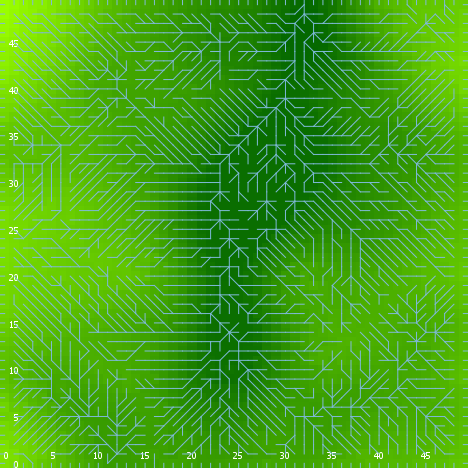

The data file committed next to this chart (first rows):
export-world data (NetLogo 6.0.4)
land_05_withInitialEcologicalCommunity.n…
06/24/2020 22:33:35:476 +0100
RANDOM STATE
0 0 -1727483681 83 -0.22591161887249742 …
GLOBALS
min-pxcor, max-pxcor, min-pycor, max-pycor, perspective, subject, nextIndex, directed-links, ticks, display-mode, ecol_brushfrequencyinflection, ecol_brushfrequencyrate, ecol_grassfrequencyinflection, ecol_grassfrequencyrate, ecol_woodfrequencyinflection, ecol_woodfrequencyrate, elevationdistribution, elev_algorithm-style, elev_featureanglerange, elev_inversioniterations, elev_noise, elev_numdepressions, elev_numprotuberances, elev_numranges
0, 49, 0, 49, 0, nobody, 2600, "UNDIRECTED", -1, "elevation (m)", 13.96, 0.008957, 4.338, 0.1599, 36.29, 0.03067, [14.574255928458024 34.531798277537774 3…, "C#", 2.136, 0.961, 3.435, 3, 10, 63
TURTLES
who, color, heading, xcor, ycor, shape, label, label-color, breed, hidden?, size, pen-size, pen-mode, numpoints
0, 135, 73, 47, 1, "default", "", 9.9, {breed flowholders}, true, 1, 1, "up", 
1, 97, 0, 31, 49, "line half", "", 9.9, {breed flowholders}, false, 1, 1, "up", 
2, 135, 257, 28, 40, "default", "", 9.9, {breed flowholders}, true, 1, 1, "up", 
3, 85, 268, 43, 10, "default", "", 9.9, {breed flowholders}, true, 1, 1, "up", 
4, 105, 89, 29, 32, "default", "", 9.9, {breed flowholders}, true, 1, 1, "up", 
5, 135, 212, 3, 39, "default", "", 9.9, {breed flowholders}, true, 1, 1, "up", 
6, 25, 236, 30, 29, "default", "", 9.9, {breed flowholders}, true, 1, 1, "up", 
7, 75, 114, 1, 25, "default", "", 9.9, {breed flowholders}, true, 1, 1, "up", 
8, 97, 90, 49, 15, "line half", "", 9.9, {breed flowholders}, false, 1, 1, "up", 
9, 35, 280, 30, 13, "default", "", 9.9, {breed flowholders}, true, 1, 1, "up", 
10, 55, 149, 44, 23, "default", "", 9.9, {breed flowholders}, true, 1, 1, "up", 
11, 75, 46, 34, 42, "default", "", 9.9, {breed flowholders}, true, 1, 1, "up", 
12, 35, 130, 36, 13, "default", "", 9.9, {breed flowholders}, true, 1, 1, "up", 
13, 125, 141, 33, 26, "default", "", 9.9, {breed flowholders}, true, 1, 1, "up", 
14, 97, 90, 49, 43, "line half", "", 9.9, {breed flowholders}, false, 1, 1, "up", 
15, 85, 30, 1, 43, "default", "", 9.9, {breed flowholders}, true, 1, 1, "up", 
16, 115, 31, 35, 13, "default", "", 9.9, {breed flowholders}, true, 1, 1, "up", 
17, 75, 235, 22, 44, "default", "", 9.9, {breed flowholders}, true, 1, 1, "up", 
18, 85, 319, 36, 8, "default", "", 9.9, {breed flowholders}, true, 1, 1, "up", 
19, 115, 30, 35, 7, "default", "", 9.9, {breed flowholders}, true, 1, 1, "up", 
20, 95, 288, 25, 36, "default", "", 9.9, {breed flowholders}, true, 1, 1, "up", 
21, 35, 173, 11, 46, "default", "", 9.9, {breed flowholders}, true, 1, 1, "up", 
22, 115, 336, 39, 19, "default", "", 9.9, {breed flowholders}, true, 1, 1, "up", 
23, 135, 50, 30, 12, "default", "", 9.9, {breed flowholders}, true, 1, 1, "up", 
24, 97, 180, 22, 0, "line half", "", 9.9, {breed flowholders}, false, 1, 1, "up", 
25, 97, 0, 40, 49, "line half", "", 9.9, {breed flowholders}, false, 1, 1, "up", 
26, 45, 355, 40, 14, "default", "", 9.9, {breed flowholders}, true, 1, 1, "up", 
27, 135, 24, 4, 30, "default", "", 9.9, {breed flowholders}, true, 1, 1, "up", 
28, 5, 250, 20, 37, "default", "", 9.9, {breed flowholders}, true, 1, 1, "up", 
29, 97, 0, 11, 49, "line half", "", 9.9, {breed flowholders}, false, 1, 1, "up", 
30, 55, 54, 8, 8, "default", "", 9.9, {breed flowholders}, true, 1, 1, "up", 
31, 97, 180, 7, 0, "line half", "", 9.9, {breed flowholders}, false, 1, 1, "up", 
32, 95, 221, 39, 16, "default", "", 9.9, {breed flowholders}, true, 1, 1, "up", 
33, 45, 276, 46, 17, "default", "", 9.9, {breed flowholders}, true, 1, 1, "up", 
34, 125, 327, 29, 48, "default", "", 9.9, {breed flowholders}, true, 1, 1, "up", 
35, 135, 174, 39, 3, "default", "", 9.9, {breed flowholders}, true, 1, 1, "up", 
36, 25, 354, 19, 25, "default", "", 9.9, {breed flowholders}, true, 1, 1, "up", 
37, 25, 9, 26, 41, "default", "", 9.9, {breed flowholders}, true, 1, 1, "up", 
38, 85, 17, 31, 28, "default", "", 9.9, {breed flowholders}, true, 1, 1, "up", 
39, 97, 90, 49, 21, "line half", "", 9.9, {breed flowholders}, false, 1, 1, "up", 
40, 75, 251, 1, 31, "default", "", 9.9, {breed flowholders}, true, 1, 1, "up", 
41, 105, 100, 39, 13, "default", "", 9.9, {breed flowholders}, true, 1, 1, "up", 
42, 115, 247, 28, 16, "default", "", 9.9, {breed flowholders}, true, 1, 1, "up", 
43, 135, 168, 36, 11, "default", "", 9.9, {breed flowholders}, true, 1, 1, "up", 
44, 97, 270, 0, 3, "line half", "", 9.9, {breed flowholders}, false, 1, 1, "up", 
45, 55, 302, 17, 43, "default", "", 9.9, {breed flowholders}, true, 1, 1, "up", 
46, 25, 44, 38, 40, "default", "", 9.9, {breed flowholders}, true, 1, 1, "up", 
47, 35, 19, 30, 6, "default", "", 9.9, {breed flowholders}, true, 1, 1, "up", 
48, 25, 125, 45, 46, "default", "", 9.9, {breed flowholders}, true, 1, 1, "up", 
49, 45, 57, 44, 26, "default", "", 9.9, {breed flowholders}, true, 1, 1, "up", 
50, 135, 124, 2, 5, "default", "", 9.9, {breed flowholders}, true, 1, 1, "up", 
... 12,366 more rows
